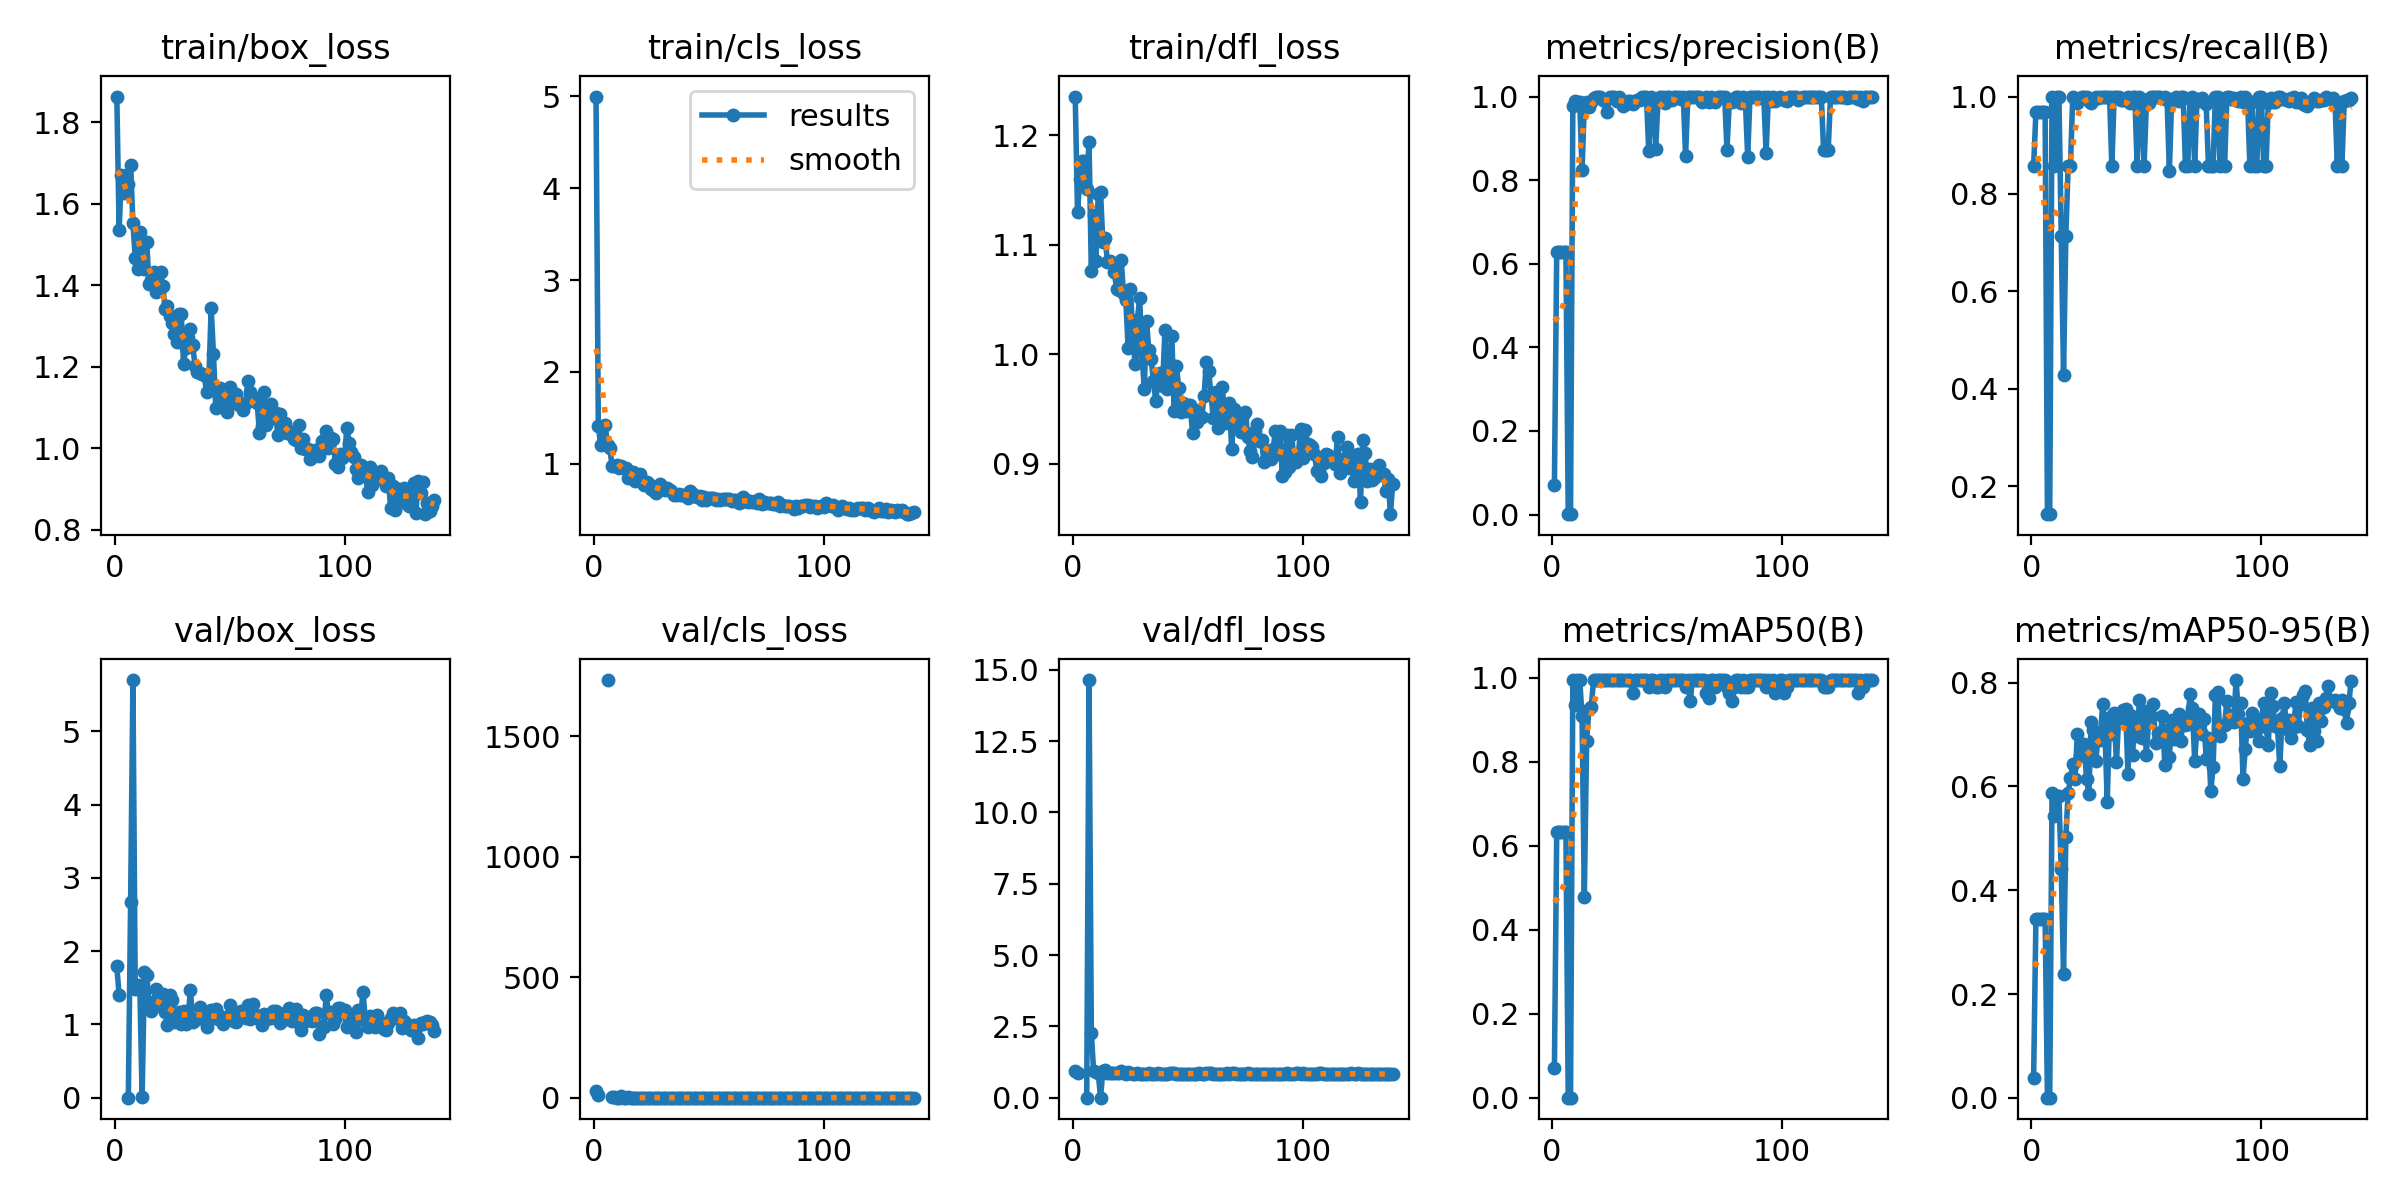

The file beside this chart, header and first rows:
epoch, train/box_loss, train/cls_loss, train/dfl_loss, metrics/precision(B), metrics/recall(B), metrics/mAP50(B), metrics/mAP50-95(B), val/box_loss, val/cls_loss, val/dfl_loss, lr/pg0, lr/pg1, lr/pg2
1, 1.864, 4.998, 1.236, 0.07066, 0.8571, 0.0716, 0.03837, 1.796, 26.43, 0.9507, 0.00038, 0.00038, 0.00038
2, 1.536, 1.416, 1.13, 0.6282, 0.9681, 0.6332, 0.3451, 1.397, 9.732, 0.8678, 0.0007774, 0.0007774, 0.0007774
3, 1.672, 1.204, 1.16, 0.6282, 0.9681, 0.6332, 0.3451, nan, nan, nan, 0.001172, 0.001172, 0.001172
4, 1.627, 1.236, 1.177, 0.6282, 0.9681, 0.6332, 0.3451, nan, nan, nan, 0.001564, 0.001564, 0.001564
5, 1.67, 1.42, 1.177, 0.6282, 0.9681, 0.6332, 0.3451, nan, nan, nan, 0.001954, 0.001954, 0.001954
6, 1.65, 1.207, 1.151, 0.6282, 0.9681, 0.6332, 0.3451, 0, 1734, 0, 0.001967, 0.001967, 0.001967
7, 1.695, 1.169, 1.194, 0.00088, 0.1429, 0.00033, 0.0003, 2.675, inf, 14.64, 0.001967, 0.001967, 0.001967
8, 1.554, 0.9728, 1.076, 0.00088, 0.1429, 0.00033, 0.0003, 5.7, 5.224, 2.271, 0.00196, 0.00196, 0.00196
9, 1.467, 0.9747, 1.127, 0.9778, 1, 0.995, 0.5867, 1.478, 1.502, 0.9284, 0.001954, 0.001954, 0.001954
10, 1.441, 0.9915, 1.085, 0.9889, 0.8571, 0.9367, 0.542, 1.534, 0.8186, 0.9129, 0.001947, 0.001947, 0.001947
11, 1.53, 0.9517, 1.146, 0.9873, 1, 0.995, 0.5812, 1.52, 0.7107, 0.8743, 0.001941, 0.001941, 0.001941
12, 1.46, 0.9721, 1.149, 0.9873, 1, 0.995, 0.5812, 0.00423, 6.777, 0.00214, 0.001934, 0.001934, 0.001934
13, 1.441, 0.9528, 1.103, 0.8232, 0.7143, 0.9094, 0.4399, 1.719, 1.159, 0.9489, 0.001927, 0.001927, 0.001927
14, 1.506, 0.9603, 1.107, 0.9792, 0.4286, 0.4792, 0.2391, 1.672, 0.8364, 0.9633, 0.001921, 0.001921, 0.001921
15, 1.402, 0.849, 1.084, 0.9876, 0.7143, 0.8506, 0.5021, 1.302, 1.203, 0.8601, 0.001914, 0.001914, 0.001914
16, 1.413, 0.8961, 1.085, 0.9751, 0.8571, 0.925, 0.5879, 1.18, 1.036, 0.8574, 0.001908, 0.001908, 0.001908
17, 1.433, 0.912, 1.083, 0.9862, 0.8571, 0.9304, 0.6154, 1.312, 0.8472, 0.8559, 0.001901, 0.001901, 0.001901
18, 1.383, 0.8133, 1.075, 0.9972, 1, 0.995, 0.6421, 1.489, 0.7273, 0.8801, 0.001894, 0.001894, 0.001894
19, 1.397, 0.8381, 1.06, 1, 0.994, 0.995, 0.6137, 1.315, 0.7968, 0.8657, 0.001888, 0.001888, 0.001888
20, 1.433, 0.8925, 1.059, 1, 0.9875, 0.995, 0.701, 1.257, 0.7639, 0.8691, 0.001881, 0.001881, 0.001881
21, 1.398, 0.8022, 1.086, 1, 0.9965, 0.995, 0.6583, 1.408, 0.7006, 0.9268, 0.001875, 0.001875, 0.001875
22, 1.343, 0.7722, 1.055, 0.9925, 1, 0.995, 0.6753, 1.168, 0.7113, 0.8602, 0.001868, 0.001868, 0.001868
23, 1.349, 0.8012, 1.05, 0.9904, 1, 0.995, 0.6807, 0.988, 0.605, 0.8456, 0.001861, 0.001861, 0.001861
24, 1.324, 0.7779, 1.005, 0.9622, 1, 0.995, 0.6149, 1.408, 0.638, 0.9001, 0.001855, 0.001855, 0.001855
25, 1.308, 0.7304, 1.06, 1, 0.9912, 0.995, 0.5858, 1.33, 0.6492, 0.8596, 0.001848, 0.001848, 0.001848
26, 1.28, 0.7058, 1.019, 1, 0.9861, 0.995, 0.7243, 1.035, 0.7087, 0.8367, 0.001842, 0.001842, 0.001842
27, 1.261, 0.6804, 0.9915, 1, 0.9937, 0.995, 0.7094, 1.113, 0.5564, 0.8434, 0.001835, 0.001835, 0.001835
28, 1.329, 0.7567, 1.031, 0.9896, 1, 0.995, 0.6497, 1.174, 0.595, 0.8515, 0.001828, 0.001828, 0.001828
29, 1.33, 0.7806, 1.052, 1, 0.9976, 0.995, 0.6937, 0.9999, 0.649, 0.8438, 0.001822, 0.001822, 0.001822
30, 1.207, 0.7305, 1.002, 0.9899, 1, 0.995, 0.6899, 1.188, 0.6091, 0.8438, 0.001815, 0.001815, 0.001815
31, 1.246, 0.7147, 0.9682, 0.9769, 1, 0.995, 0.7594, 1.005, 0.6018, 0.8421, 0.001809, 0.001809, 0.001809
32, 1.271, 0.7351, 1.03, 0.9832, 1, 0.995, 0.7062, 1.11, 0.5569, 0.8365, 0.001802, 0.001802, 0.001802
33, 1.292, 0.7144, 1.004, 0.9895, 1, 0.995, 0.5707, 1.47, 0.6679, 0.8723, 0.001795, 0.001795, 0.001795
34, 1.252, 0.691, 0.996, 0.99, 1, 0.995, 0.7328, 1.027, 0.5469, 0.8369, 0.001789, 0.001789, 0.001789
35, 1.202, 0.6591, 0.9753, 0.9819, 0.8571, 0.9639, 0.7014, 1.069, 0.6707, 0.8392, 0.001782, 0.001782, 0.001782
36, 1.187, 0.664, 0.9576, 0.9893, 1, 0.995, 0.7409, 1.072, 0.5798, 0.8341, 0.001776, 0.001776, 0.001776
37, 1.184, 0.6703, 0.9752, 0.9909, 1, 0.995, 0.6467, 1.235, 0.6187, 0.8523, 0.001769, 0.001769, 0.001769
38, 1.181, 0.666, 0.9829, 0.9917, 1, 0.995, 0.7348, 1.139, 0.5655, 0.8446, 0.001762, 0.001762, 0.001762
39, 1.179, 0.6649, 0.9714, 1, 0.9936, 0.995, 0.7316, 1.173, 0.6219, 0.8448, 0.001756, 0.001756, 0.001756
40, 1.137, 0.6571, 1.022, 1, 0.9931, 0.995, 0.7464, 0.9674, 0.5751, 0.8348, 0.001749, 0.001749, 0.001749
41, 1.167, 0.6323, 0.9679, 1, 0.9929, 0.995, 0.7486, 1.069, 0.5313, 0.847, 0.001743, 0.001743, 0.001743
42, 1.344, 0.703, 0.9912, 0.8695, 1, 0.9775, 0.6244, 1.194, 0.625, 0.8496, 0.001736, 0.001736, 0.001736
43, 1.232, 0.6709, 1.017, 1, 0.9867, 0.995, 0.7379, 1.104, 0.6927, 0.8527, 0.001729, 0.001729, 0.001729
44, 1.099, 0.646, 0.9484, 0.9906, 1, 0.995, 0.661, 1.217, 0.6373, 0.8527, 0.001723, 0.001723, 0.001723
45, 1.137, 0.6435, 0.9895, 0.875, 0.9996, 0.9775, 0.734, 1.071, 0.653, 0.8373, 0.001716, 0.001716, 0.001716
46, 1.148, 0.6514, 0.9687, 0.9862, 0.8571, 0.9775, 0.6969, 1.117, 0.6617, 0.8443, 0.00171, 0.00171, 0.00171
47, 1.112, 0.6053, 0.9476, 1, 0.9997, 0.995, 0.7667, 1.003, 0.5083, 0.8404, 0.001703, 0.001703, 0.001703
48, 1.119, 0.6389, 0.9552, 1, 0.9948, 0.995, 0.6936, 1.088, 0.5921, 0.8395, 0.001696, 0.001696, 0.001696
49, 1.09, 0.6028, 0.9479, 0.9854, 0.8571, 0.9775, 0.7442, 1.097, 0.6247, 0.8378, 0.00169, 0.00169, 0.00169
50, 1.149, 0.6275, 0.9534, 1, 0.9838, 0.995, 0.66, 1.264, 0.5773, 0.8432, 0.001683, 0.001683, 0.001683
51, 1.111, 0.6251, 0.9532, 1, 0.9863, 0.995, 0.729, 1.061, 0.5494, 0.8381, 0.001677, 0.001677, 0.001677
52, 1.132, 0.6237, 0.9276, 0.9928, 1, 0.995, 0.7356, 1.048, 0.5627, 0.8417, 0.00167, 0.00167, 0.00167
53, 1.132, 0.6123, 0.9487, 1, 0.9997, 0.995, 0.7579, 1.035, 0.5407, 0.8394, 0.001663, 0.001663, 0.001663
54, 1.105, 0.6128, 0.9382, 0.9983, 1, 0.995, 0.6829, 1.159, 0.5495, 0.8432, 0.001657, 0.001657, 0.001657
55, 1.107, 0.6076, 0.9438, 1, 0.9994, 0.995, 0.7037, 1.189, 0.5555, 0.8478, 0.00165, 0.00165, 0.00165
56, 1.094, 0.6142, 0.9425, 0.9932, 1, 0.995, 0.6963, 1.11, 0.5799, 0.8466, 0.001644, 0.001644, 0.001644
57, 1.11, 0.6151, 0.9615, 1, 0.996, 0.995, 0.7353, 1.091, 0.5444, 0.8435, 0.001637, 0.001637, 0.001637
58, 1.165, 0.6172, 0.9931, 0.8589, 1, 0.9775, 0.6413, 1.27, 0.5488, 0.8509, 0.00163, 0.00163, 0.00163
59, 1.137, 0.6158, 0.9845, 1, 0.9939, 0.995, 0.7082, 1.074, 0.5267, 0.8527, 0.001624, 0.001624, 0.001624
60, 1.126, 0.5986, 0.9632, 1, 0.8469, 0.9441, 0.6565, 1.276, 0.6786, 0.8597, 0.001617, 0.001617, 0.001617
... 79 more rows
